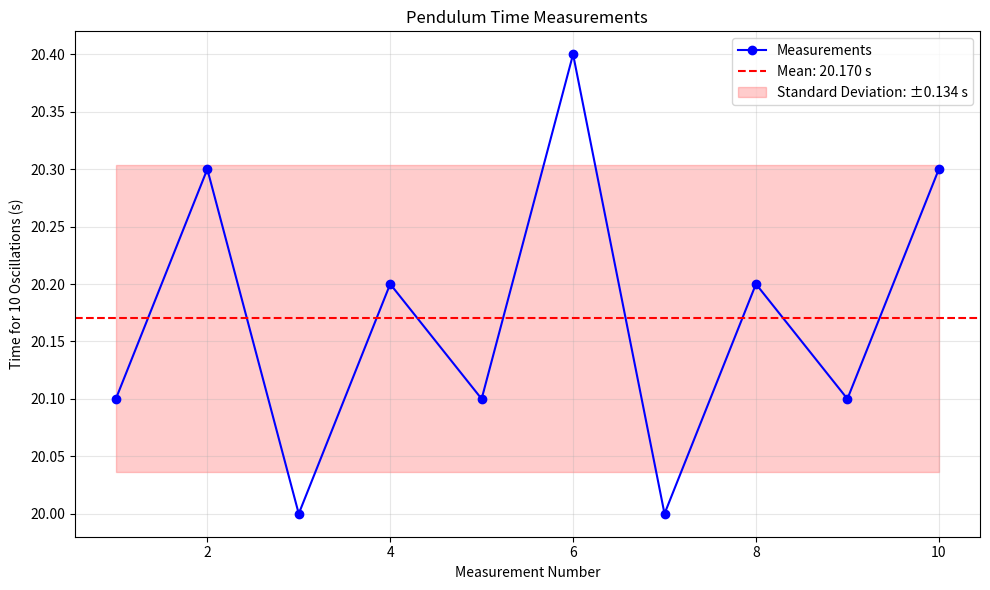
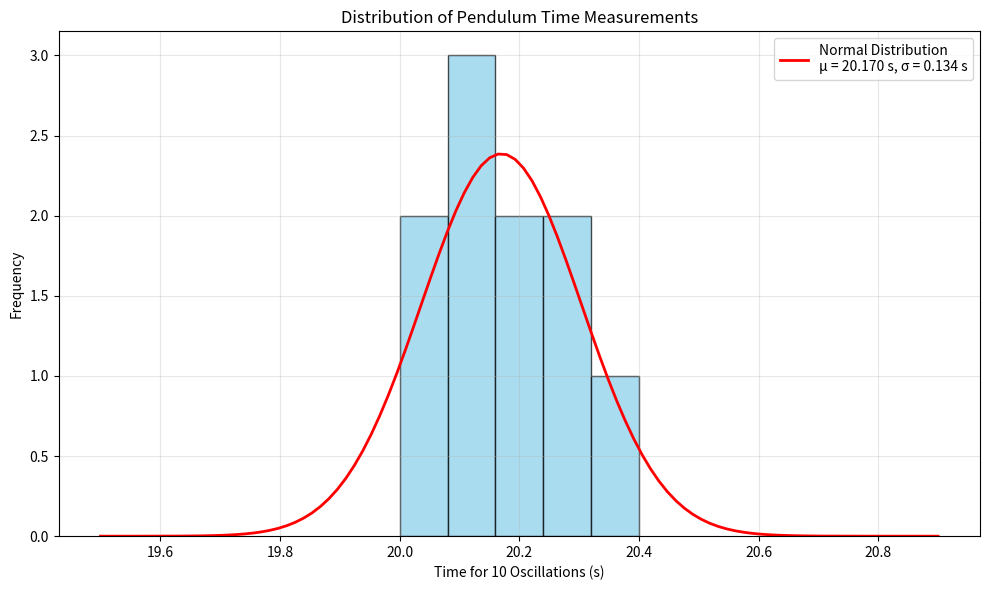
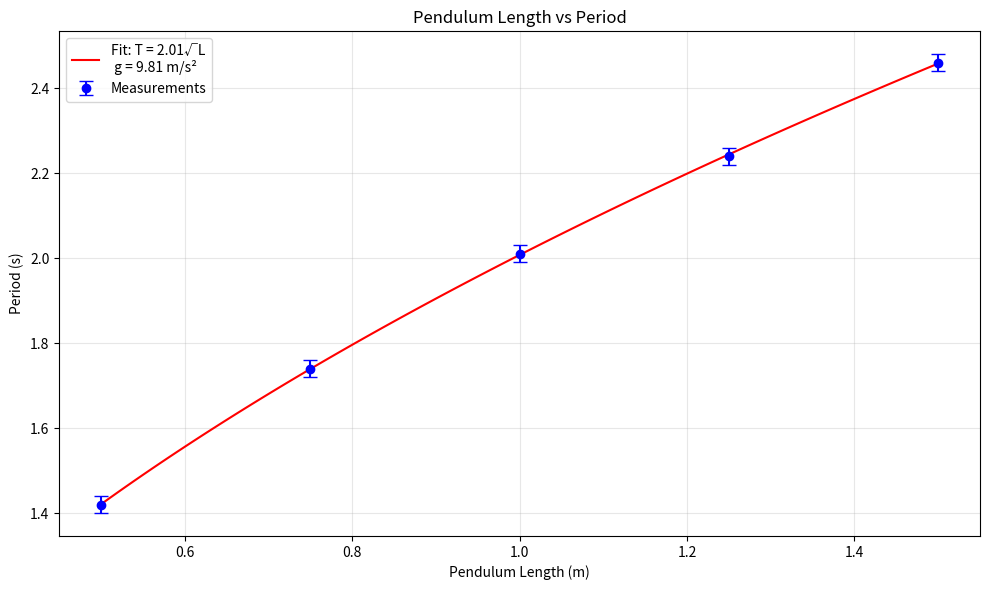

Write the Python code that produced these figures, in order.
import numpy as np
import matplotlib.pyplot as plt
from scipy import stats
import pandas as pd
import os

def analyze_pendulum_data(length, length_uncertainty, time_measurements):
    """
    Analyze pendulum data to determine gravitational acceleration.
    
    Parameters:
    -----------
    length : float
        Length of the pendulum in meters
    length_uncertainty : float
        Uncertainty in the length measurement in meters
    time_measurements : list or array
        List of time measurements for 10 oscillations in seconds
        
    Returns:
    --------
    dict
        Dictionary containing analysis results
    """
    # Convert to numpy array for easier manipulation
    times = np.array(time_measurements)
    
    # Calculate statistics for 10 oscillations
    mean_time_10 = np.mean(times)
    std_time_10 = np.std(times, ddof=1)  # ddof=1 for sample standard deviation
    n = len(times)
    uncertainty_time_10 = std_time_10 / np.sqrt(n)
    
    # Calculate period and its uncertainty
    period = mean_time_10 / 10
    period_uncertainty = uncertainty_time_10 / 10
    
    # Calculate gravitational acceleration
    g = 4 * np.pi**2 * length / period**2
    
    # Calculate uncertainty in g using error propagation
    relative_length_uncertainty = length_uncertainty / length
    relative_period_uncertainty = period_uncertainty / period
    g_uncertainty = g * np.sqrt(relative_length_uncertainty**2 + (2 * relative_period_uncertainty)**2)
    
    # Calculate percent error compared to accepted value (9.81 m/s²)
    accepted_g = 9.81
    percent_error = abs(g - accepted_g) / accepted_g * 100
    
    # Return results
    results = {
        'length': length,
        'length_uncertainty': length_uncertainty,
        'mean_time_10': mean_time_10,
        'std_time_10': std_time_10,
        'uncertainty_time_10': uncertainty_time_10,
        'period': period,
        'period_uncertainty': period_uncertainty,
        'g': g,
        'g_uncertainty': g_uncertainty,
        'percent_error': percent_error,
        'raw_times': times
    }
    
    return results

def plot_time_measurements(times, save_path=None):
    """
    Plot the time measurements for 10 oscillations.
    
    Parameters:
    -----------
    times : list or array
        List of time measurements for 10 oscillations in seconds
    save_path : str, optional
        Path to save the figure
    """
    plt.figure(figsize=(10, 6))
    
    # Plot individual measurements
    plt.plot(range(1, len(times) + 1), times, 'bo-', label='Measurements')
    
    # Plot mean
    mean_time = np.mean(times)
    plt.axhline(y=mean_time, color='r', linestyle='--', label=f'Mean: {mean_time:.3f} s')
    
    # Add error bars for standard deviation
    std_time = np.std(times, ddof=1)
    plt.fill_between([1, len(times)], 
                     mean_time - std_time, 
                     mean_time + std_time, 
                     color='r', alpha=0.2, 
                     label=f'Standard Deviation: ±{std_time:.3f} s')
    
    plt.xlabel('Measurement Number')
    plt.ylabel('Time for 10 Oscillations (s)')
    plt.title('Pendulum Time Measurements')
    plt.grid(True, alpha=0.3)
    plt.legend()
    
    plt.tight_layout()
    
    if save_path:
        # Ensure the directory exists
        os.makedirs(os.path.dirname(os.path.abspath(save_path)), exist_ok=True)
        plt.savefig(save_path, dpi=300, bbox_inches='tight')
        print(f"Saved figure to {save_path}")
    
    plt.show()
    plt.close()

def plot_histogram(times, save_path=None):
    """
    Plot a histogram of the time measurements.
    
    Parameters:
    -----------
    times : list or array
        List of time measurements for 10 oscillations in seconds
    save_path : str, optional
        Path to save the figure
    """
    plt.figure(figsize=(10, 6))
    
    # Plot histogram
    n, bins, patches = plt.hist(times, bins=5, alpha=0.7, color='skyblue', edgecolor='black')
    
    # Add a normal distribution curve
    mean_time = np.mean(times)
    std_time = np.std(times, ddof=1)
    x = np.linspace(min(times) - 0.5, max(times) + 0.5, 100)
    y = stats.norm.pdf(x, mean_time, std_time) * len(times) * (bins[1] - bins[0])
    plt.plot(x, y, 'r-', linewidth=2, label=f'Normal Distribution\nμ = {mean_time:.3f} s, σ = {std_time:.3f} s')
    
    plt.xlabel('Time for 10 Oscillations (s)')
    plt.ylabel('Frequency')
    plt.title('Distribution of Pendulum Time Measurements')
    plt.grid(True, alpha=0.3)
    plt.legend()
    
    plt.tight_layout()
    
    if save_path:
        # Ensure the directory exists
        os.makedirs(os.path.dirname(os.path.abspath(save_path)), exist_ok=True)
        plt.savefig(save_path, dpi=300, bbox_inches='tight')
        print(f"Saved figure to {save_path}")
    
    plt.show()
    plt.close()

def plot_length_vs_period(lengths, periods, period_uncertainties, save_path=None):
    """
    Plot the relationship between pendulum length and period.
    
    Parameters:
    -----------
    lengths : list or array
        List of pendulum lengths in meters
    periods : list or array
        List of measured periods in seconds
    period_uncertainties : list or array
        List of period uncertainties in seconds
    save_path : str, optional
        Path to save the figure
    """
    plt.figure(figsize=(10, 6))
    
    # Plot data points with error bars
    plt.errorbar(lengths, periods, yerr=period_uncertainties, fmt='o', capsize=5, 
                label='Measurements', color='blue')
    
    # Fit a power law (T = 2π√(L/g))
    # Linearize the data: T² = 4π²L/g
    lengths_squared = np.array(lengths)
    periods_squared = np.array(periods)**2
    
    # Perform linear regression
    slope, intercept, r_value, p_value, std_err = stats.linregress(lengths_squared, periods_squared)
    
    # Calculate g from the slope: slope = 4π²/g
    g_fit = 4 * np.pi**2 / slope
    
    # Plot the fit
    x_fit = np.linspace(min(lengths), max(lengths), 100)
    y_fit = np.sqrt(slope * x_fit + intercept)
    plt.plot(x_fit, y_fit, 'r-', label=f'Fit: T = {np.sqrt(slope):.2f}√L\n g = {g_fit:.2f} m/s²')
    
    plt.xlabel('Pendulum Length (m)')
    plt.ylabel('Period (s)')
    plt.title('Pendulum Length vs Period')
    plt.grid(True, alpha=0.3)
    plt.legend()
    
    plt.tight_layout()
    
    if save_path:
        # Ensure the directory exists
        os.makedirs(os.path.dirname(os.path.abspath(save_path)), exist_ok=True)
        plt.savefig(save_path, dpi=300, bbox_inches='tight')
        print(f"Saved figure to {save_path}")
    
    plt.show()
    plt.close()
    
    return g_fit

def print_results(results):
    """
    Print the analysis results in a formatted way.
    
    Parameters:
    -----------
    results : dict
        Dictionary containing analysis results
    """
    print("===== PENDULUM ANALYSIS RESULTS =====")
    print(f"Pendulum Length: {results['length']:.3f} ± {results['length_uncertainty']:.3f} m")
    print(f"Mean Time for 10 Oscillations: {results['mean_time_10']:.3f} ± {results['uncertainty_time_10']:.3f} s")
    print(f"Standard Deviation: {results['std_time_10']:.3f} s")
    print(f"Period: {results['period']:.3f} ± {results['period_uncertainty']:.3f} s")
    print(f"Gravitational Acceleration: {results['g']:.3f} ± {results['g_uncertainty']:.3f} m/s²")
    print(f"Percent Error: {results['percent_error']:.2f}%")
    print("=====================================")

def main():
    """
    Main function to run the pendulum analysis and generate visualizations.
    """
    print("Analyzing pendulum data and generating visualizations...")
    
    # Create output directory if it doesn't exist
    output_dir = "output"
    os.makedirs(output_dir, exist_ok=True)
    
    # Example data (replace with your actual measurements)
    length = 1.0  # meters
    length_uncertainty = 0.005  # meters (half of 1 cm resolution)
    
    # Example time measurements for 10 oscillations (in seconds)
    time_measurements = [
        20.1, 20.3, 20.0, 20.2, 20.1,
        20.4, 20.0, 20.2, 20.1, 20.3
    ]
    
    # Analyze the data
    results = analyze_pendulum_data(length, length_uncertainty, time_measurements)
    
    # Print results
    print_results(results)
    
    # Create visualizations
    print("Generating time measurements plot...")
    plot_time_measurements(results['raw_times'], save_path=os.path.join(output_dir, "pendulum_time_measurements.png"))
    
    print("Generating histogram plot...")
    plot_histogram(results['raw_times'], save_path=os.path.join(output_dir, "pendulum_histogram.png"))
    
    # Example data for multiple lengths
    print("Generating length vs period plot...")
    lengths = [0.5, 0.75, 1.0, 1.25, 1.5]
    periods = [1.42, 1.74, 2.01, 2.24, 2.46]
    period_uncertainties = [0.02, 0.02, 0.02, 0.02, 0.02]
    
    g_fit = plot_length_vs_period(lengths, periods, period_uncertainties, save_path=os.path.join(output_dir, "length_vs_period.png"))
    print(f"Gravitational acceleration from fit: {g_fit:.3f} m/s²")
    
    print(f"All visualizations have been saved to the '{output_dir}' directory.")

if __name__ == "__main__":
    main() 
